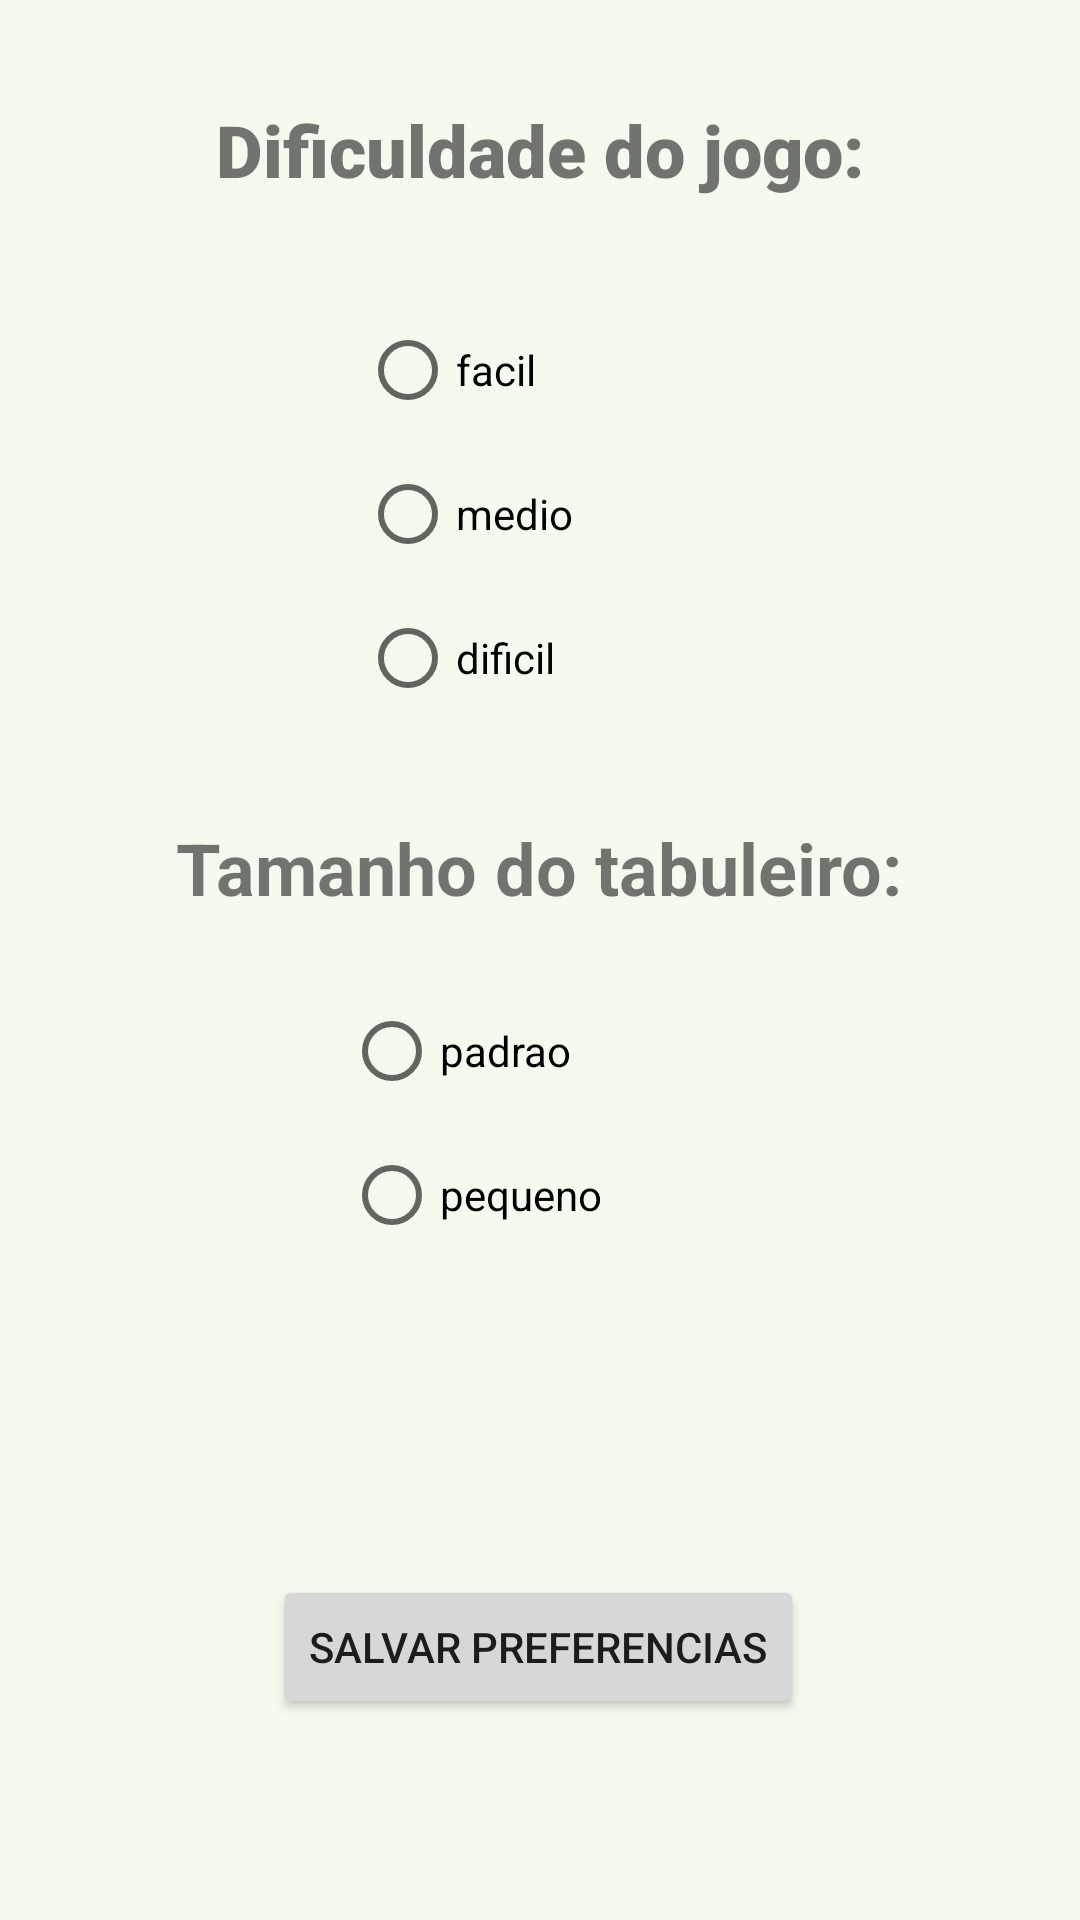

Here is an Android app screen rendered from its layout file. Give the layout XML and the strings, colors and styles it references.
<!-- AndroidManifest.xml: application theme Theme.Mariosnake -->
<!-- res/layout/activity_config.xml -->
<?xml version="1.0" encoding="utf-8"?>
<layout xmlns:android="http://schemas.android.com/apk/res/android"
    xmlns:app="http://schemas.android.com/apk/res-auto"
    xmlns:tools="http://schemas.android.com/tools">



    <androidx.constraintlayout.widget.ConstraintLayout
        android:layout_width="match_parent"
        android:layout_height="match_parent"
        android:background="#168BC34A"
        tools:context=".MainActivity">


        <RadioGroup
            android:id="@+id/difs"
            android:layout_width="120dp"
            android:layout_height="wrap_content"
            app:layout_constraintBottom_toBottomOf="parent"
            app:layout_constraintEnd_toEndOf="parent"
            app:layout_constraintStart_toStartOf="parent"
            app:layout_constraintTop_toTopOf="parent"
            app:layout_constraintVertical_bias="0.19999999">

            <RadioButton
                android:id="@+id/facil"
                android:layout_width="match_parent"
                android:layout_height="wrap_content"
                android:text="@string/facil" />

            <RadioButton
                android:id="@+id/medio"
                android:layout_width="match_parent"
                android:layout_height="wrap_content"
                android:text="@string/medio" />

            <RadioButton
                android:id="@+id/dificil"
                android:layout_width="match_parent"
                android:layout_height="wrap_content"
                android:text="@string/dificil" />
        </RadioGroup>

        <TextView
            android:id="@+id/textView"
            android:layout_width="wrap_content"
            android:layout_height="wrap_content"
            android:fontFamily="sans-serif-black"
            android:text="@string/dificuldade_do_jogo"
            android:textStyle="bold"
            android:typeface="sans"
            android:textSize="24sp"
            app:layout_constraintBottom_toTopOf="@+id/difs"
            app:layout_constraintEnd_toEndOf="parent"
            app:layout_constraintStart_toStartOf="parent"
            app:layout_constraintTop_toTopOf="parent" />

        <TextView
            android:id="@+id/textView2"
            android:layout_width="wrap_content"
            android:layout_height="wrap_content"
            android:text="@string/tamanho_do_tabuleiro"
            android:textStyle="bold"
            android:typeface="sans"
            android:textSize="24sp"
            app:layout_constraintBottom_toBottomOf="parent"
            app:layout_constraintEnd_toEndOf="parent"
            app:layout_constraintHorizontal_bias="0.498"
            app:layout_constraintStart_toStartOf="parent"
            app:layout_constraintTop_toTopOf="parent"
            app:layout_constraintVertical_bias="0.449"
            tools:ignore="SpUsage" />



        <Button
            android:id="@+id/save"
            android:layout_width="wrap_content"
            android:layout_height="wrap_content"
            android:text="@string/salvar_preferencias"
            android:onClick="enviar"
            app:layout_constraintBottom_toBottomOf="parent"
            app:layout_constraintEnd_toEndOf="parent"
            app:layout_constraintHorizontal_bias="0.498"
            app:layout_constraintStart_toStartOf="parent"
            app:layout_constraintTop_toTopOf="parent"
            app:layout_constraintVertical_bias="0.887" />

        <RadioGroup
            android:id="@+id/tams"
            android:layout_width="wrap_content"
            android:layout_height="wrap_content"
            app:layout_constraintBottom_toBottomOf="parent"
            app:layout_constraintEnd_toEndOf="parent"
            app:layout_constraintStart_toStartOf="parent"
            app:layout_constraintTop_toTopOf="parent"
            app:layout_constraintVertical_bias="0.6">

            <RadioButton
                android:id="@+id/padrao"
                android:layout_width="131dp"
                android:layout_height="wrap_content"
                android:text="@string/padrao" />

            <RadioButton
                android:id="@+id/peq"
                android:layout_width="match_parent"
                android:layout_height="wrap_content"
                android:text="@string/pequeno" />
        </RadioGroup>

    </androidx.constraintlayout.widget.ConstraintLayout>
</layout>
<!-- resources referenced by this layout -->
<resources>
  <string name="dificil">dificil</string>
  <string name="dificuldade_do_jogo">Dificuldade do jogo:</string>
  <string name="facil">facil</string>
  <string name="medio">medio</string>
  <string name="padrao">padrao</string>
  <string name="pequeno">pequeno</string>
  <string name="salvar_preferencias">Salvar preferencias</string>
  <string name="tamanho_do_tabuleiro">Tamanho do tabuleiro:</string>
  <style name="Theme.Mariosnake" parent="Theme.MaterialComponents.DayNight.DarkActionBar">
          
          <item name="colorPrimary">@color/purple_500</item>
          <item name="colorPrimaryVariant">@color/purple_700</item>
          <item name="colorOnPrimary">@color/white</item>
          
          <item name="colorSecondary">@color/teal_200</item>
          <item name="colorSecondaryVariant">@color/teal_700</item>
          <item name="colorOnSecondary">@color/black</item>
          
          <item name="android:statusBarColor" tools:targetApi="l">?attr/colorPrimaryVariant</item>
          
      </style>
  <!-- not gathered from this repository: default colours our renderer supplied (Android Studio template values) -->
  <color name="purple_500">#FF6200EE</color>
  <color name="purple_700">#FF3700B3</color>
  <color name="teal_200">#FF03DAC5</color>
  <color name="teal_700">#FF018786</color>
  <color name="black">#FF000000</color>
  <color name="white">#FFFFFFFF</color>
</resources>
